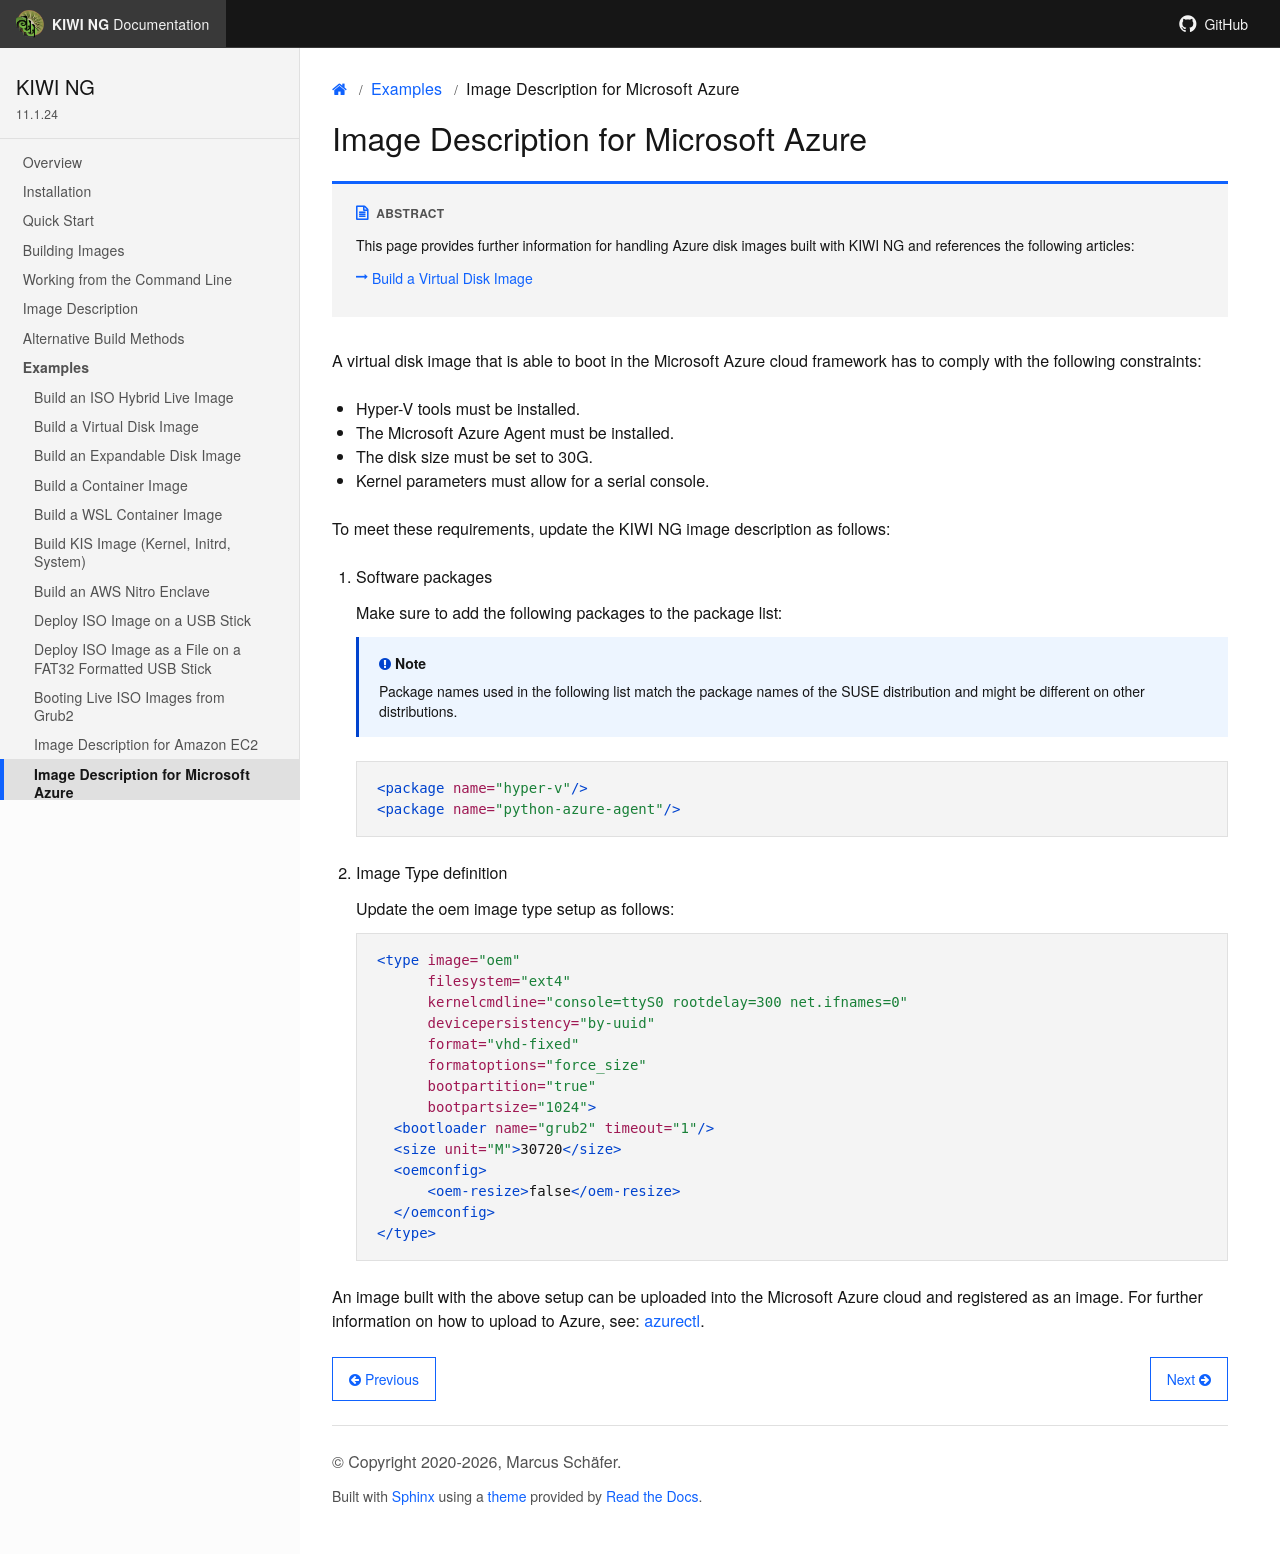

repository: OSInside/kiwi · page: example_use_cases/disk_setup_for_azure.html · generator: sphinx

.. _setup_for_azure:

Image Description for Microsoft Azure
=====================================

.. sidebar:: Abstract

   This page provides further information for handling
   Azure disk images built with {kiwi} and references the
   following articles:

   * :ref:`simple_disk`

A virtual disk image that is able to boot in the Microsoft Azure
cloud framework has to comply with the following constraints:

* Hyper-V tools must be installed.
* The Microsoft Azure Agent must be installed.
* The disk size must be set to 30G.
* Kernel parameters must allow for a serial console.

To meet these requirements, update the {kiwi} image
description as follows:

1. Software packages

   Make sure to add the following packages to the package list:

   .. note::
 
      Package names used in the following list match the
      package names of the SUSE distribution and might be different
      on other distributions.

   .. code:: xml

      <package name="hyper-v"/>
      <package name="python-azure-agent"/>

2. Image Type definition

   Update the oem image type setup as follows:

   .. code:: xml

      <type image="oem"
            filesystem="ext4"
            kernelcmdline="console=ttyS0 rootdelay=300 net.ifnames=0"
            devicepersistency="by-uuid"
            format="vhd-fixed"
            formatoptions="force_size"
            bootpartition="true"
            bootpartsize="1024">
        <bootloader name="grub2" timeout="1"/>
        <size unit="M">30720</size>
        <oemconfig>
            <oem-resize>false</oem-resize>
        </oemconfig>
      </type>

An image built with the above setup can be uploaded into the
Microsoft Azure cloud and registered as an image. For further
information on how to upload to Azure, see:
`azurectl <https://github.com/SUSE-Enceladus/azurectl>`_.
